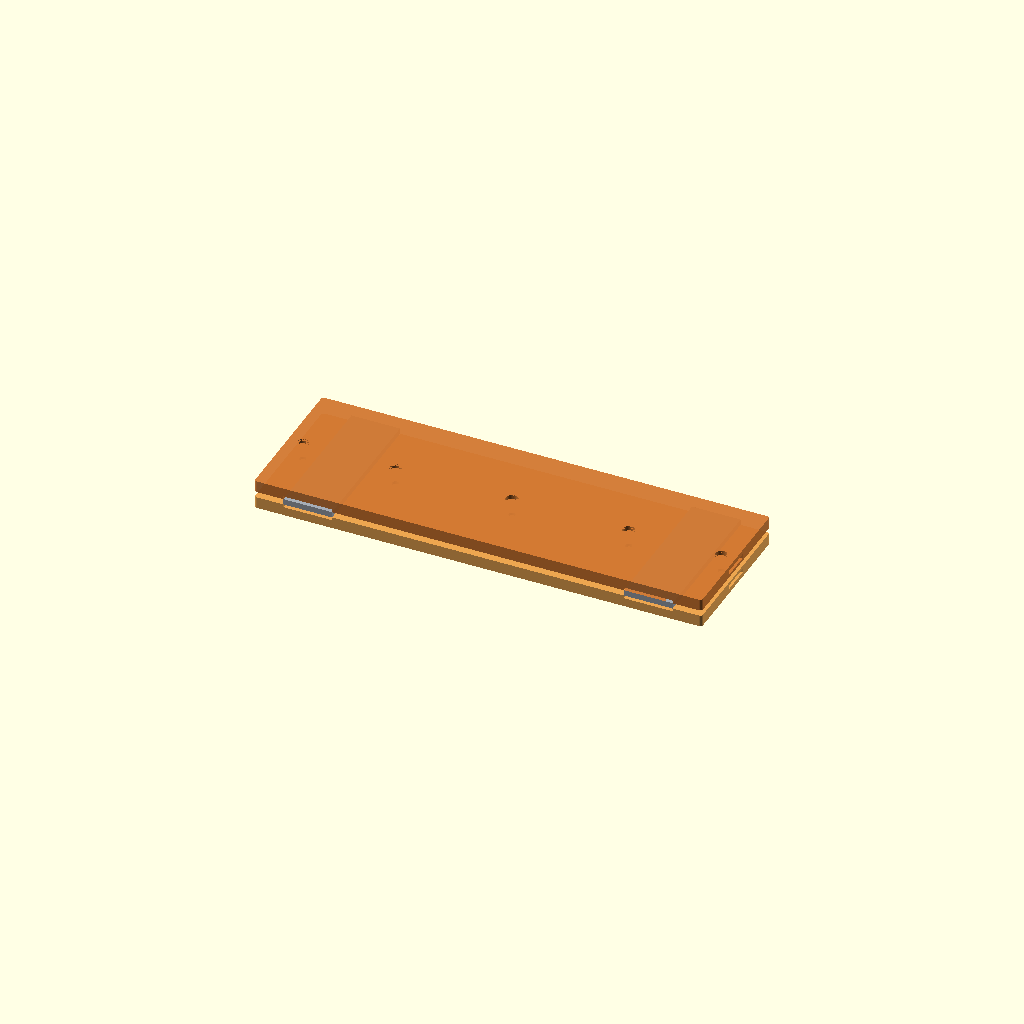
Cell 1 — every parameter at its default value.
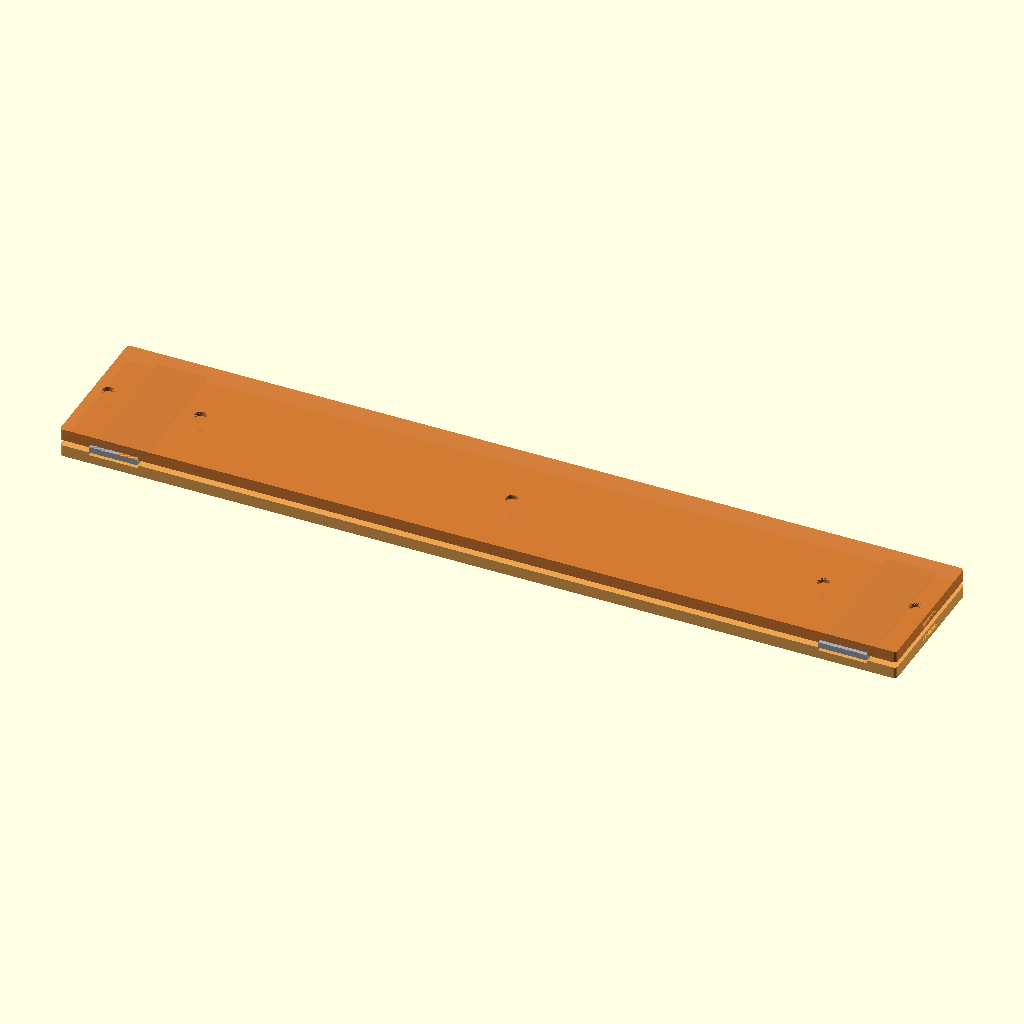
Cell 2: the same model with bridge_length = 400.
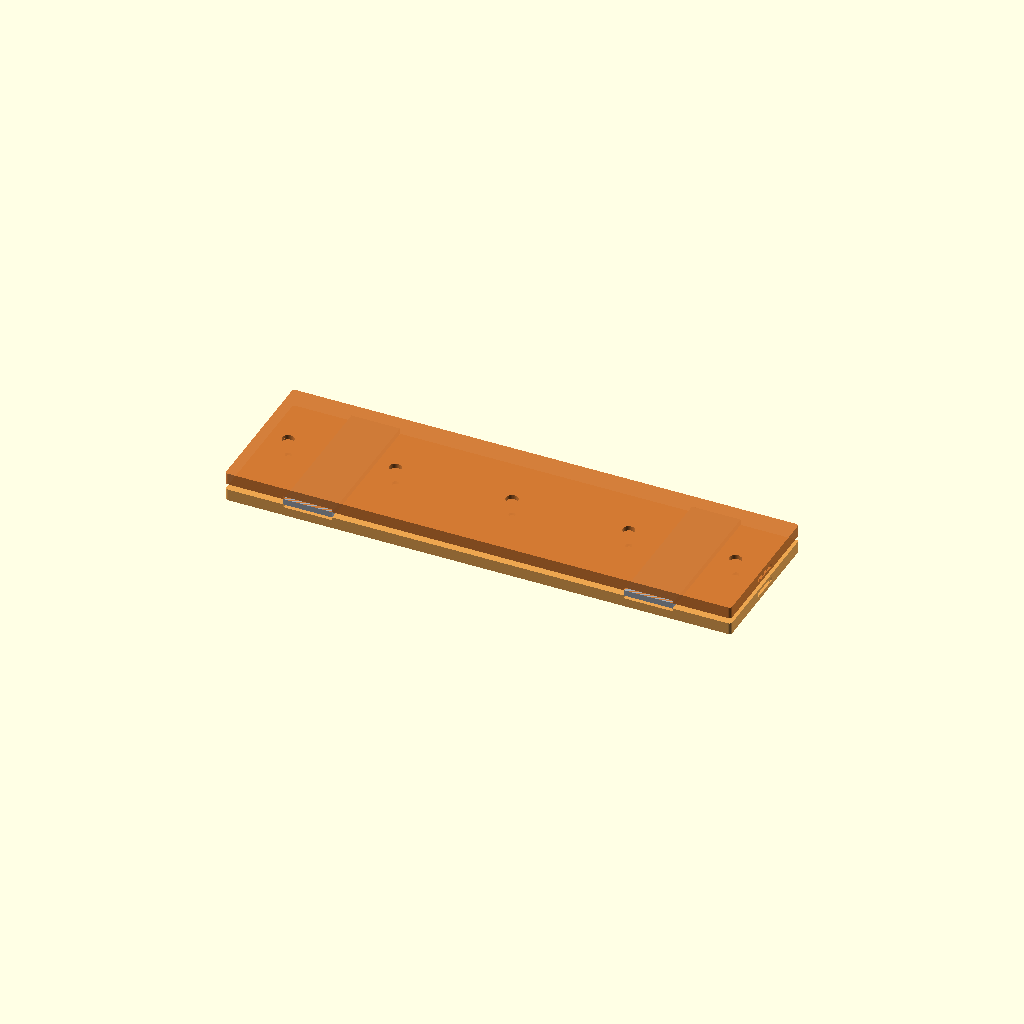
Cell 3: the same model with end_extension = 30.
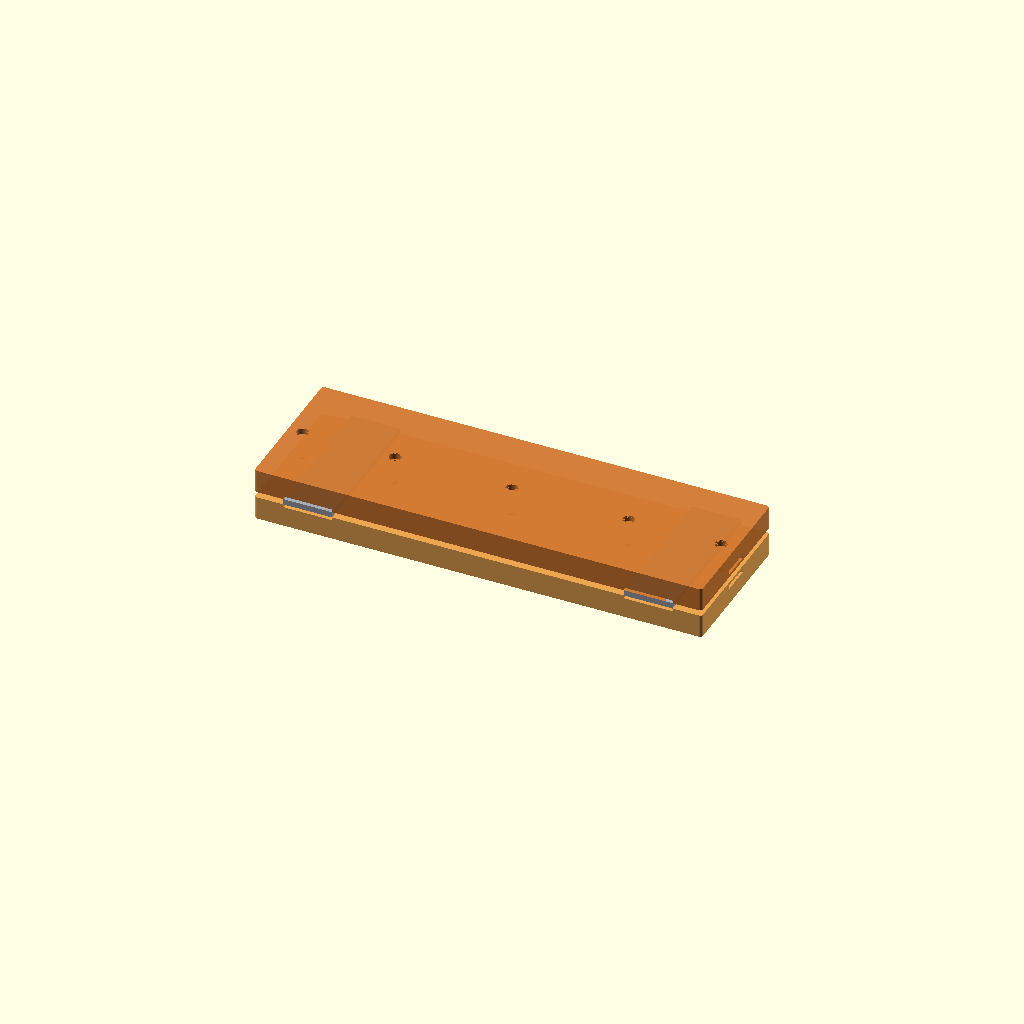
Cell 4 — shell_body_thickness set to 12, the other parameters unchanged.
All cells are drawn from one camera (rotation 55°, 0°, 25°, orthographic, colour scheme Cornfield), so only the parameter changes between them.
Source of the model, adv360_bridge.scad:
//
// Kinesis Advantage360 rectangular bridge
// - Single file
// - Two clamshell halves
// - Inboard clamp grooves seat onto the steel bracket with 1.5 mm inset per half
//
// Units: mm
//

$fa = 3;
$fs = 0.5;

eps = 0.05;

// ------------------------------------------------------------
// Render control
// ------------------------------------------------------------
// "top"      -> one shell
// "bottom"   -> one shell
// "assembly" -> both shells with bracket preview
render_part = is_undef(render_part) ? "assembly" : render_part;

show_bracket_preview = is_undef(show_bracket_preview) ? true : show_bracket_preview;

// ------------------------------------------------------------
// User-facing bridge geometry
// ------------------------------------------------------------
// Requested bridge length, excluding the extra extension at both ends.
bridge_length = 200;

// Extra solid material added on each end beyond bridge_length.
// The clamp grooves begin after this extension, so the outer lip stays full thickness.
// Example: 100 mm bridge_length + 15 mm per side => 130 mm overall.
end_extension = 15;

// Thickness of each printed half.
shell_body_thickness = 6;

// Extra bridge material on each side of the clamp groove.
bridge_side_margin = 0;

// Small outer rounding for the bridge body, kept within the same outer size.
bridge_corner_r = 1.5;

// Hard cap for overall bridge width.
bridge_width_max = 75;

// ------------------------------------------------------------
// Bracket clamp geometry
// ------------------------------------------------------------
bracket_length = 75;
clamp_zone_depth = 25;
bracket_thickness = 3;

// Width of the groove / bracket contact area across the bridge.
groove_width = bracket_length;

// Each shell removes 1.5 mm so the two halves seat around the 3 mm steel bracket.
clamp_inset_per_shell = 1.5;

// Fit leeway for the bracket grooves.
bracket_width_clearance = 0.10;
bracket_depth_clearance = 0.05;

// Clamp groove starts this far inboard from each outer edge.
clamp_offset_from_end = end_extension;

// ------------------------------------------------------------
// Reinforcement bars
// ------------------------------------------------------------
reinforcement_enable = true;

// Off-the-shelf flat-bar default.
reinforcement_bar_width = 15;
reinforcement_bar_thickness = 2;

// One central full-length internal slit in each shell.
// The assembled bridge forms a pass-through slot for a flat bar along the centerline.
reinforcement_width_clearance = 0.10;
reinforcement_depth_clearance = 0.05;
reinforcement_offset_from_clamp_face = clamp_inset_per_shell + bracket_depth_clearance;

// ------------------------------------------------------------
// Center fasteners
// ------------------------------------------------------------
outer_bolt_inset_from_groove = 15;
m3_clear_d = 3.4;
m3_head_d = 6.2;
m3_head_depth = 3.0;
m3_nut_af = 5.8;
m3_nut_depth = 2.6;
m3_nut_clearance = 0.2;

// ------------------------------------------------------------
// Derived geometry
// ------------------------------------------------------------
overall_length = bridge_length + 2 * end_extension;
bridge_width = groove_width + 2 * bridge_side_margin;

left_pocket_x = -overall_length/2 + clamp_offset_from_end + clamp_zone_depth/2;
right_pocket_x = overall_length/2 - clamp_offset_from_end - clamp_zone_depth/2;

left_groove_inner_x = left_pocket_x + clamp_zone_depth/2;
right_groove_inner_x = right_pocket_x - clamp_zone_depth/2;
center_span = right_groove_inner_x - left_groove_inner_x;
reinforcement_bar_length = overall_length;
reinforcement_slit_depth = reinforcement_bar_thickness + reinforcement_depth_clearance;
reinforcement_channel_y = 0;

left_lip_bolt_x = -overall_length/2 + end_extension/2;
left_bolt_x = left_groove_inner_x + outer_bolt_inset_from_groove;
center_bolt_x = 0;
right_bolt_x = right_groove_inner_x - outer_bolt_inset_from_groove;
right_lip_bolt_x = overall_length/2 - end_extension/2;

assert(bridge_width <= bridge_width_max,
    str("bridge_width=", bridge_width, " exceeds bridge_width_max=", bridge_width_max));

assert(left_bolt_x < center_bolt_x && center_bolt_x < right_bolt_x,
    "Center bolt layout invalid; adjust outer_bolt_inset_from_groove.");

assert(reinforcement_bar_width <= bridge_width,
    "Reinforcement bar does not fit within bridge_width.");

assert(reinforcement_offset_from_clamp_face + reinforcement_slit_depth < shell_body_thickness,
    "Reinforcement slit does not fit within shell thickness.");

// ------------------------------------------------------------
// Helpers
// ------------------------------------------------------------
module rounded_rect_2d(sx, sy, r) {
    rr = min(max(r, 0), min(sx, sy) / 2);
    if (rr <= 0) {
        square([sx, sy], center = true);
    } else {
        offset(r = rr)
            square([sx - 2*rr, sy - 2*rr], center = true);
    }
}

module rounded_prism(sx, sy, sz, r) {
    linear_extrude(height = sz, center = true, convexity = 10)
        rounded_rect_2d(sx, sy, r);
}

module exact_rounded_rect_2d(sx, sy, r) {
    rr = min(max(r, 0), min(sx, sy) / 2 - eps);
    if (rr <= 0) {
        square([sx, sy], center = true);
    } else {
        offset(r = rr)
            offset(delta = -rr)
                square([sx, sy], center = true);
    }
}

module exact_rounded_prism(sx, sy, sz, r) {
    linear_extrude(height = sz, center = true, convexity = 10)
        exact_rounded_rect_2d(sx, sy, r);
}

module rect_prism(sx, sy, sz) {
    cube([sx, sy, sz], center = true);
}

module hex_prism_af(af, h) {
    cylinder(h = h, r = af / sqrt(3), $fn = 6, center = true);
}

module pocket_cut_at(px) {
    translate([px, 0, shell_body_thickness/2 - (clamp_inset_per_shell + bracket_depth_clearance)/2 + eps])
        rect_prism(
            clamp_zone_depth + bracket_width_clearance,
            groove_width + bracket_width_clearance,
            clamp_inset_per_shell + bracket_depth_clearance + 2*eps
        );
}

module reinforcement_channel_at(py) {
    translate([
        0,
        py,
        shell_body_thickness/2 - reinforcement_offset_from_clamp_face - reinforcement_slit_depth/2
    ])
        rect_prism(
            reinforcement_bar_length,
            reinforcement_bar_width + reinforcement_width_clearance,
            reinforcement_slit_depth + 2*eps
        );
}

module reinforcement_channel_cuts(part) {
    if (reinforcement_enable) {
        reinforcement_channel_at(reinforcement_channel_y);
    }
}

module center_bolt_positions() {
    translate([left_bolt_x, 0, 0]) children();
    translate([center_bolt_x, 0, 0]) children();
    translate([right_bolt_x, 0, 0]) children();
}

module lip_bolt_positions() {
    translate([left_lip_bolt_x, 0, 0]) children();
    translate([right_lip_bolt_x, 0, 0]) children();
}

module center_bolt_clear_cuts() {
    center_bolt_positions()
        cylinder(h = shell_body_thickness + 2*eps, d = m3_clear_d, center = true);
}

module lip_bolt_clear_cuts() {
    lip_bolt_positions()
        cylinder(h = shell_body_thickness + 2*eps, d = m3_clear_d, center = true);
}

module center_bolt_head_recess_cuts() {
    center_bolt_positions()
        translate([0, 0, -shell_body_thickness/2 + m3_head_depth/2 + eps])
            cylinder(h = m3_head_depth + 2*eps, d = m3_head_d, center = true);
}

module lip_bolt_head_recess_cuts() {
    lip_bolt_positions()
        translate([0, 0, -shell_body_thickness/2 + m3_head_depth/2 + eps])
            cylinder(h = m3_head_depth + 2*eps, d = m3_head_d, center = true);
}

module center_bolt_nut_trap_cuts() {
    center_bolt_positions()
        translate([0, 0, -shell_body_thickness/2 + m3_nut_depth/2 + eps])
            hex_prism_af(m3_nut_af + m3_nut_clearance, m3_nut_depth + 2*eps);
}

module lip_bolt_nut_trap_cuts() {
    lip_bolt_positions()
        translate([0, 0, -shell_body_thickness/2 + m3_nut_depth/2 + eps])
            hex_prism_af(m3_nut_af + m3_nut_clearance, m3_nut_depth + 2*eps);
}

// ------------------------------------------------------------
// One shell
// ------------------------------------------------------------
module shell_blank() {
    exact_rounded_prism(overall_length, bridge_width, shell_body_thickness, bridge_corner_r);
}

module shell(part = "top") {
    difference() {
        shell_blank();
        pocket_cut_at(left_pocket_x);
        pocket_cut_at(right_pocket_x);
        reinforcement_channel_cuts(part);
        center_bolt_clear_cuts();
        lip_bolt_clear_cuts();

        if (part == "top") {
            center_bolt_head_recess_cuts();
            lip_bolt_head_recess_cuts();
        } else if (part == "bottom") {
            center_bolt_nut_trap_cuts();
            lip_bolt_nut_trap_cuts();
        }
    }
}

module bracket_preview() {
    color([0.65, 0.68, 0.72, 1.0]) {
        translate([left_pocket_x, 0, 0])
            rect_prism(clamp_zone_depth, groove_width, bracket_thickness);

        translate([right_pocket_x, 0, 0])
            rect_prism(clamp_zone_depth, groove_width, bracket_thickness);
    }
}

module assembly() {
    if (show_bracket_preview) {
        bracket_preview();
    }

    color([0.92, 0.63, 0.28, 0.95])
        translate([0, 0, -bracket_thickness/2 - shell_body_thickness/2])
            shell("bottom");

    color([0.82, 0.47, 0.19, 0.95])
        translate([0, 0, bracket_thickness/2 + shell_body_thickness/2])
            mirror([0, 0, 1])
                shell("top");
}

// ------------------------------------------------------------
// Output
// ------------------------------------------------------------
if (render_part == "top") {
    shell("top");
} else if (render_part == "bottom") {
    shell("bottom");
} else {
    assembly();
}
Parameter table extracted from the source (name, type, default, range or options):
eps: number, default 0.05
bridge_length: number, default 200
end_extension: number, default 15
shell_body_thickness: number, default 6
bridge_side_margin: number, default 0
bridge_corner_r: number, default 1.5
bridge_width_max: number, default 75
bracket_length: number, default 75
clamp_zone_depth: number, default 25
bracket_thickness: number, default 3
clamp_inset_per_shell: number, default 1.5
bracket_width_clearance: number, default 0.1
bracket_depth_clearance: number, default 0.05
reinforcement_enable: bool, default true
reinforcement_bar_width: number, default 15
reinforcement_bar_thickness: number, default 2
reinforcement_width_clearance: number, default 0.1
reinforcement_depth_clearance: number, default 0.05
outer_bolt_inset_from_groove: number, default 15
m3_clear_d: number, default 3.4
m3_head_d: number, default 6.2
m3_head_depth: number, default 3
m3_nut_af: number, default 5.8
m3_nut_depth: number, default 2.6
m3_nut_clearance: number, default 0.2
reinforcement_channel_y: number, default 0
center_bolt_x: number, default 0
